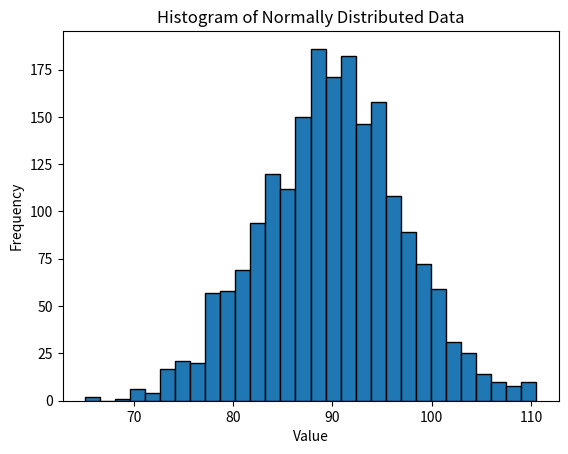

Python code for this plot:
import numpy as np
import matplotlib.pyplot as plt
from scipy import stats

# Generate normally distributed data
date = np.random.normal(90, 7, 2000)

# Plot histogram
plt.hist(date, bins=30, edgecolor='black')
plt.title('Histogram of Normally Distributed Data')
plt.xlabel('Value')
plt.ylabel('Frequency')
plt.show()

# Calculate summary statistics
mean = np.mean(date)
median = np.median(date)
variance = np.var(date)
skewness = stats.skew(date)

print(f"Mean: {mean}")
print(f"Median: {median}")
print(f"Variance: {variance}")
print(f"Skewness: {skewness}")

# Perform Shapiro-Wilk normality test
shapiro_test = stats.shapiro(date)
print(f"Shapiro-Wilk Test p-value: {shapiro_test.pvalue}")
